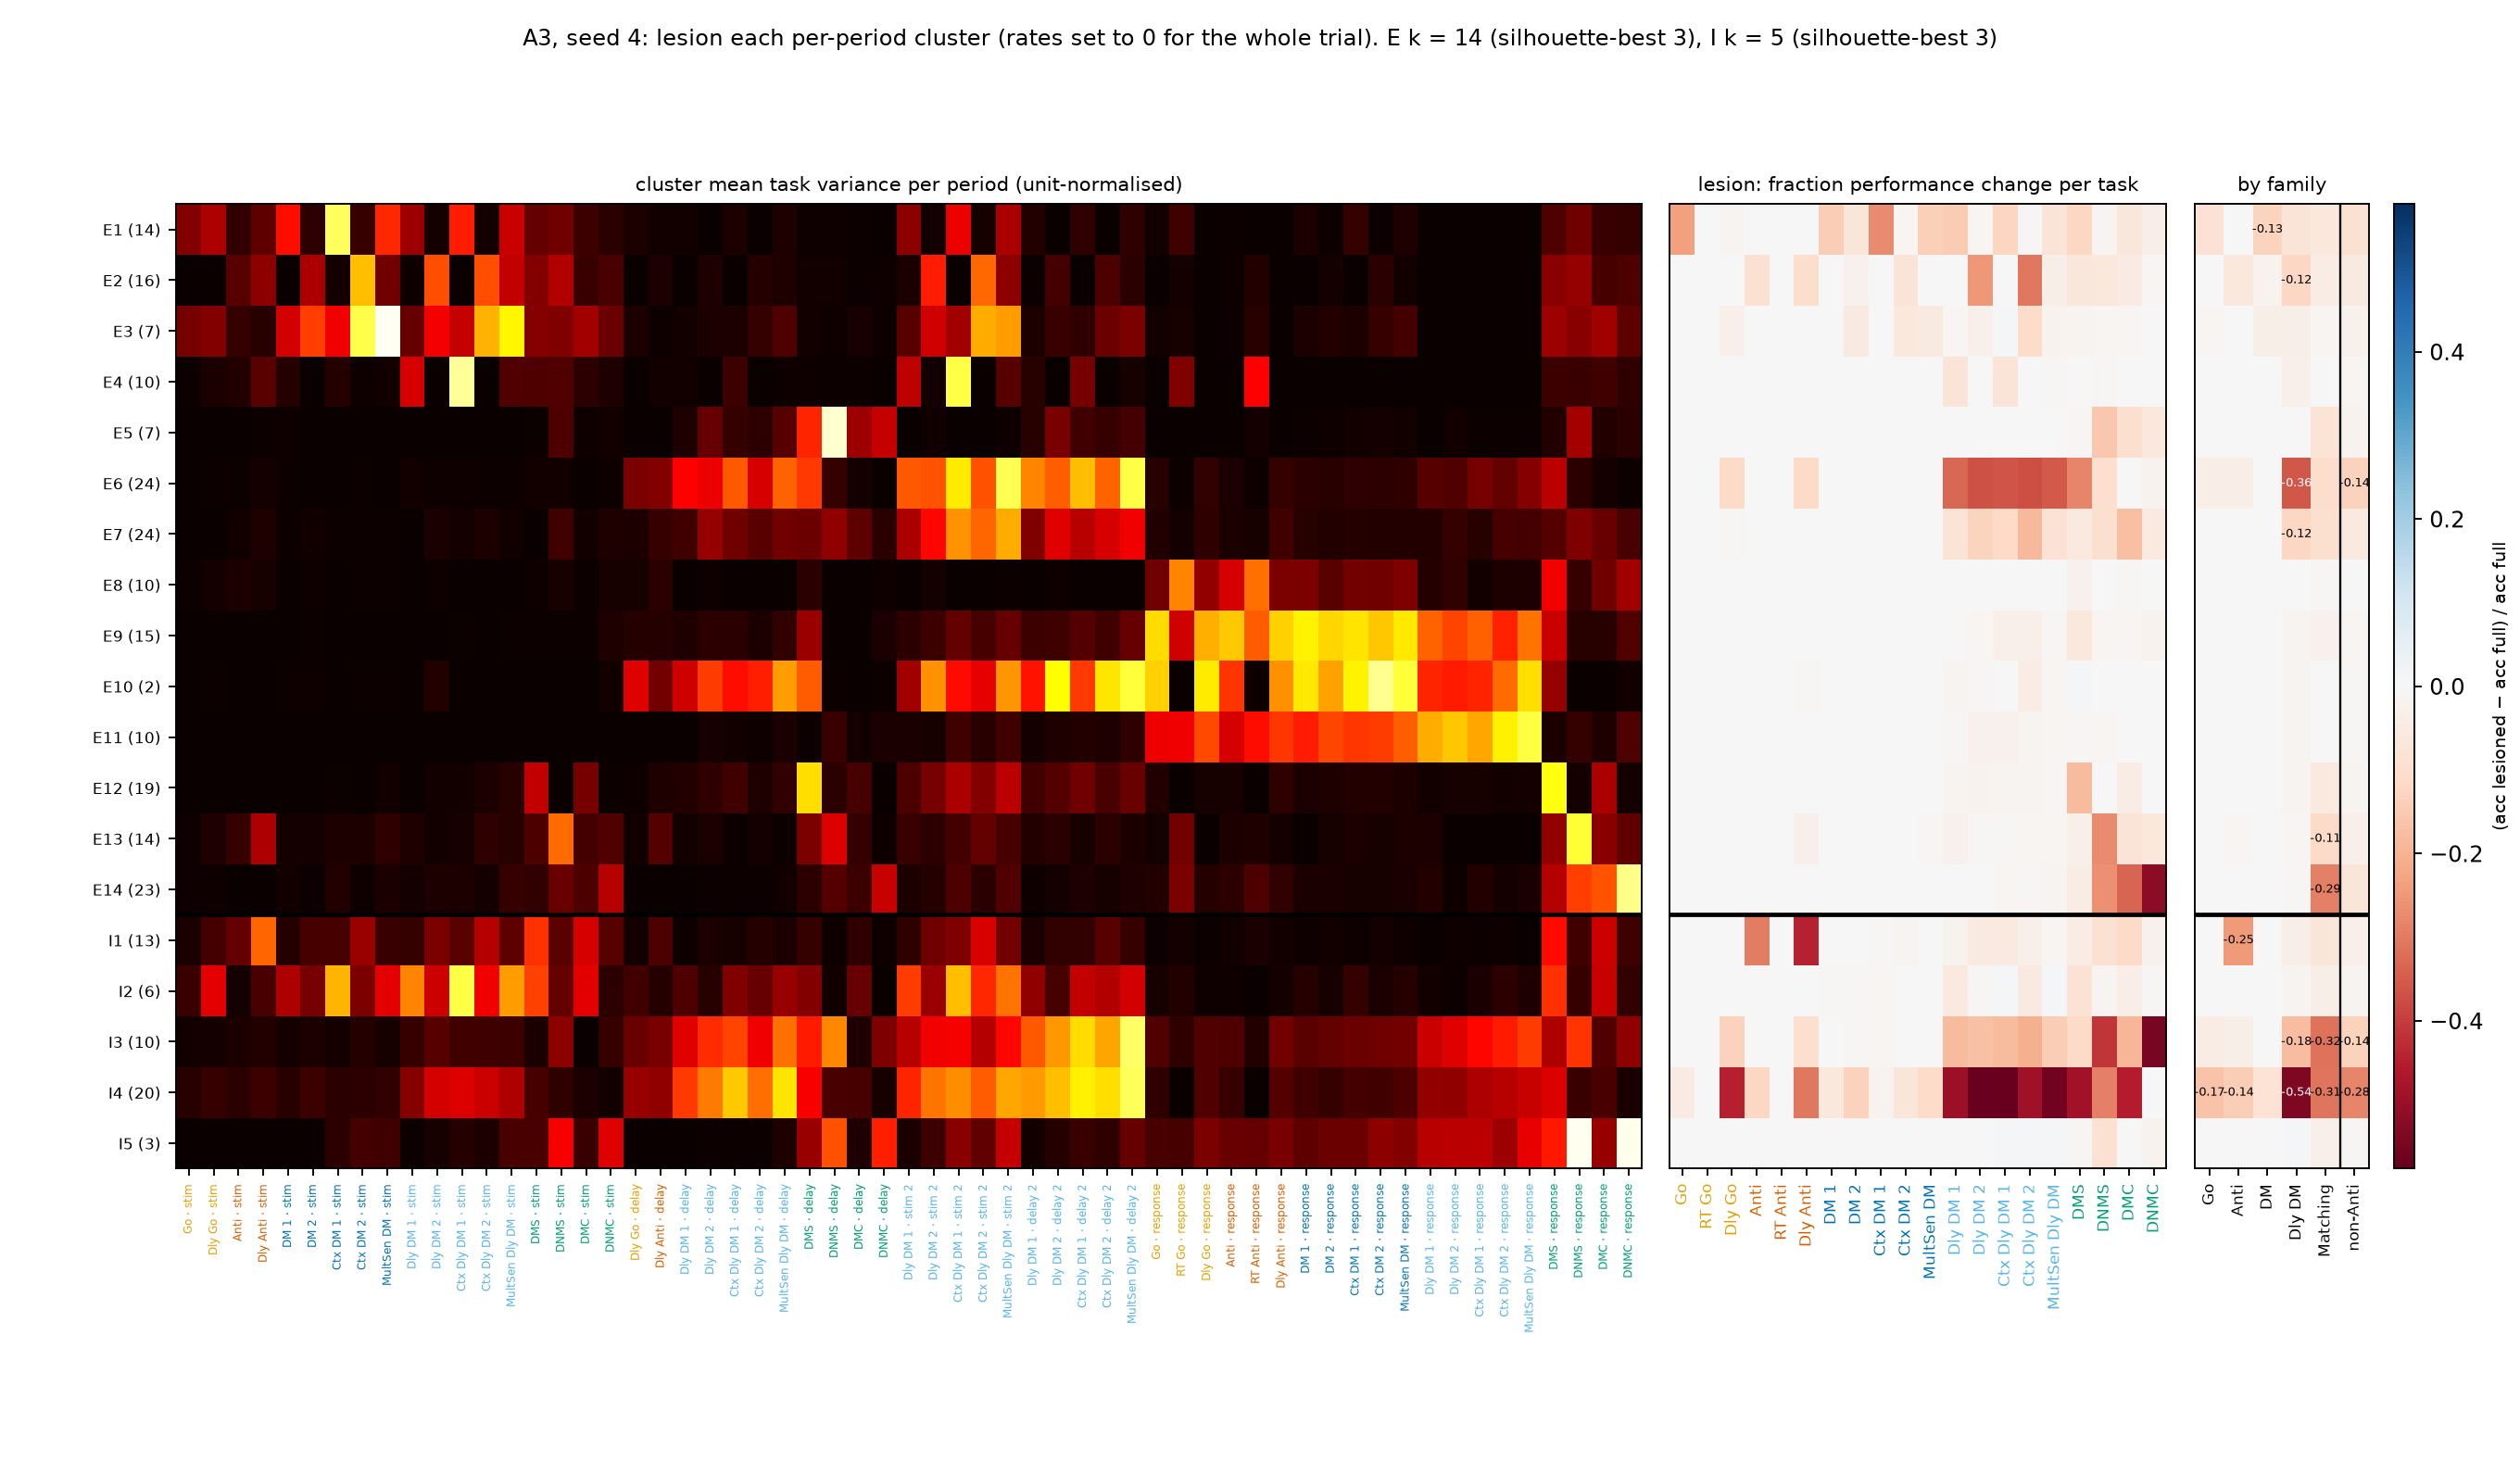

The file beside this chart, header and first rows:
cluster, pop, n, nE, nI, k, sil, k_best, pref_task, pref_period, family, task_fdgo, task_reactgo, task_delaygo, task_fdanti, task_reactanti, task_delayanti, task_dm1, task_dm2, task_contextdm1, task_contextdm2, task_multidm, task_delaydm1, task_delaydm2
E1, E, 14, 14, 0, 14, 0.164, 3, contextdm1, stim, DM, -0.2344, 0.0, -0.01406, 0.0, 0.0, 0.0, -0.1406, -0.07031, -0.2719, -0.0125, -0.1395, -0.1482, -0.0118
E2, E, 16, 16, 0, 14, 0.164, 3, contextdm2, stim, DM, 0.0, 0.0, 0.0, -0.08594, 0.0, -0.1, 0.0, -0.02344, 0.0, -0.075, 0.0, -0.001704, -0.2513
E3, E, 7, 7, 0, 14, 0.164, 3, multidm, stim, DM, 0.0, 0.0, -0.03125, 0.0, 0.0, 0.0, -0.001563, -0.05312, 0.0, -0.05937, -0.05329, -0.01022, -0.02867
E4, E, 10, 10, 0, 14, 0.164, 3, contextdelaydm1, stim, Dly DM, 0.0, 0.0, 0.0, 0.0, 0.0, 0.0, 0.0, 0.0, 0.0, 0.0, 0.0, -0.07325, 0.0
E5, E, 7, 7, 0, 14, 0.164, 3, dmsnogo, delay, Matching, 0.0, 0.0, 0.0, 0.0, 0.0, 0.0, 0.0, 0.0, 0.0, 0.0, 0.0, -0.001704, -0.001686
E6, E, 24, 24, 0, 14, 0.164, 3, multidelaydm, stim 2, Dly DM, 0.0, 0.0, -0.1109, 0.0, 0.0, -0.1094, 0.0, 0.0, 0.0, 0.0, 0.0, -0.3322, -0.3676
E7, E, 24, 24, 0, 14, 0.164, 3, multidelaydm, stim 2, Dly DM, 0.0, 0.0, -0.00625, 0.0, 0.0, -0.001563, 0.0, 0.0, 0.0, 0.0, 0.0, -0.08007, -0.1265
E8, E, 10, 10, 0, 14, 0.164, 3, reactgo, response, Go, 0.0, 0.0, 0.0, 0.0, 0.0, 0.0, 0.0, 0.0, 0.0, 0.0, 0.0, -0.001704, 0.003373
E9, E, 15, 15, 0, 14, 0.164, 3, dm1, response, DM, 0.0, 0.0, 0.0, 0.0, 0.0, 0.0, 0.0, 0.0, -0.001563, 0.0, 0.0, 0.0, -0.01012
E10, E, 2, 2, 0, 14, 0.164, 3, contextdm2, response, DM, 0.0, 0.0, -0.003125, 0.0, 0.0, -0.00625, 0.0, 0.0, 0.0, 0.0, 0.0, -0.01704, -0.005059
E11, E, 10, 10, 0, 14, 0.164, 3, multidelaydm, response, Dly DM, 0.0, 0.0, 0.0, 0.0, 0.0, 0.0, 0.0, 0.0, 0.0, 0.0, 0.0, -0.006814, -0.0253
E12, E, 19, 19, 0, 14, 0.164, 3, dmsgo, response, Matching, 0.0, 0.0, 0.0, 0.0, 0.0, 0.0, 0.0, 0.0, 0.0, 0.0, 0.0, -0.01533, -0.01855
E13, E, 14, 14, 0, 14, 0.164, 3, dmsnogo, response, Matching, 0.0, 0.0, 0.0, 0.0, 0.0, -0.03125, -0.001563, 0.0, -0.003125, 0.0, -0.01254, -0.02385, -0.005059
E14, E, 23, 23, 0, 14, 0.164, 3, dmcnogo, response, Matching, 0.0, 0.0, 0.0, 0.0, 0.0, 0.0, 0.0, 0.0, 0.0, 0.0, 0.0, -0.001704, -0.001686
I1, I, 13, 0, 13, 5, 0.1764, 3, delayanti, stim, Anti, 0.0, 0.0, 0.0, -0.2937, 0.0, -0.4437, 0.0, -0.003125, -0.004687, -0.01406, 0.001567, -0.02044, -0.05396
I2, I, 6, 0, 6, 5, 0.1764, 3, contextdelaydm1, stim, Dly DM, 0.0, 0.0, -0.003125, 0.0, 0.0, -0.001563, -0.00625, -0.00625, -0.009375, -0.001563, 0.003135, -0.05451, -0.006745
I3, I, 10, 0, 10, 5, 0.1764, 3, multidelaydm, delay 2, Dly DM, 0.0, 0.0, -0.1328, 0.0, 0.0, -0.09688, 0.0, -0.00625, -0.009375, -0.003125, -0.003135, -0.1823, -0.1669
I4, I, 20, 0, 20, 5, 0.1764, 3, multidelaydm, delay 2, Dly DM, -0.04844, 0.0, -0.45, -0.1203, 0.0, -0.3063, -0.06094, -0.1344, -0.01875, -0.07031, -0.1066, -0.4923, -0.5717
I5, I, 3, 0, 3, 5, 0.1764, 3, dmsnogo, response, Matching, 0.0, 0.0, 0.0, 0.0, 0.0, 0.0, 0.0, 0.0, 0.0, 0.0, 0.0, 0.003407, -0.003373
